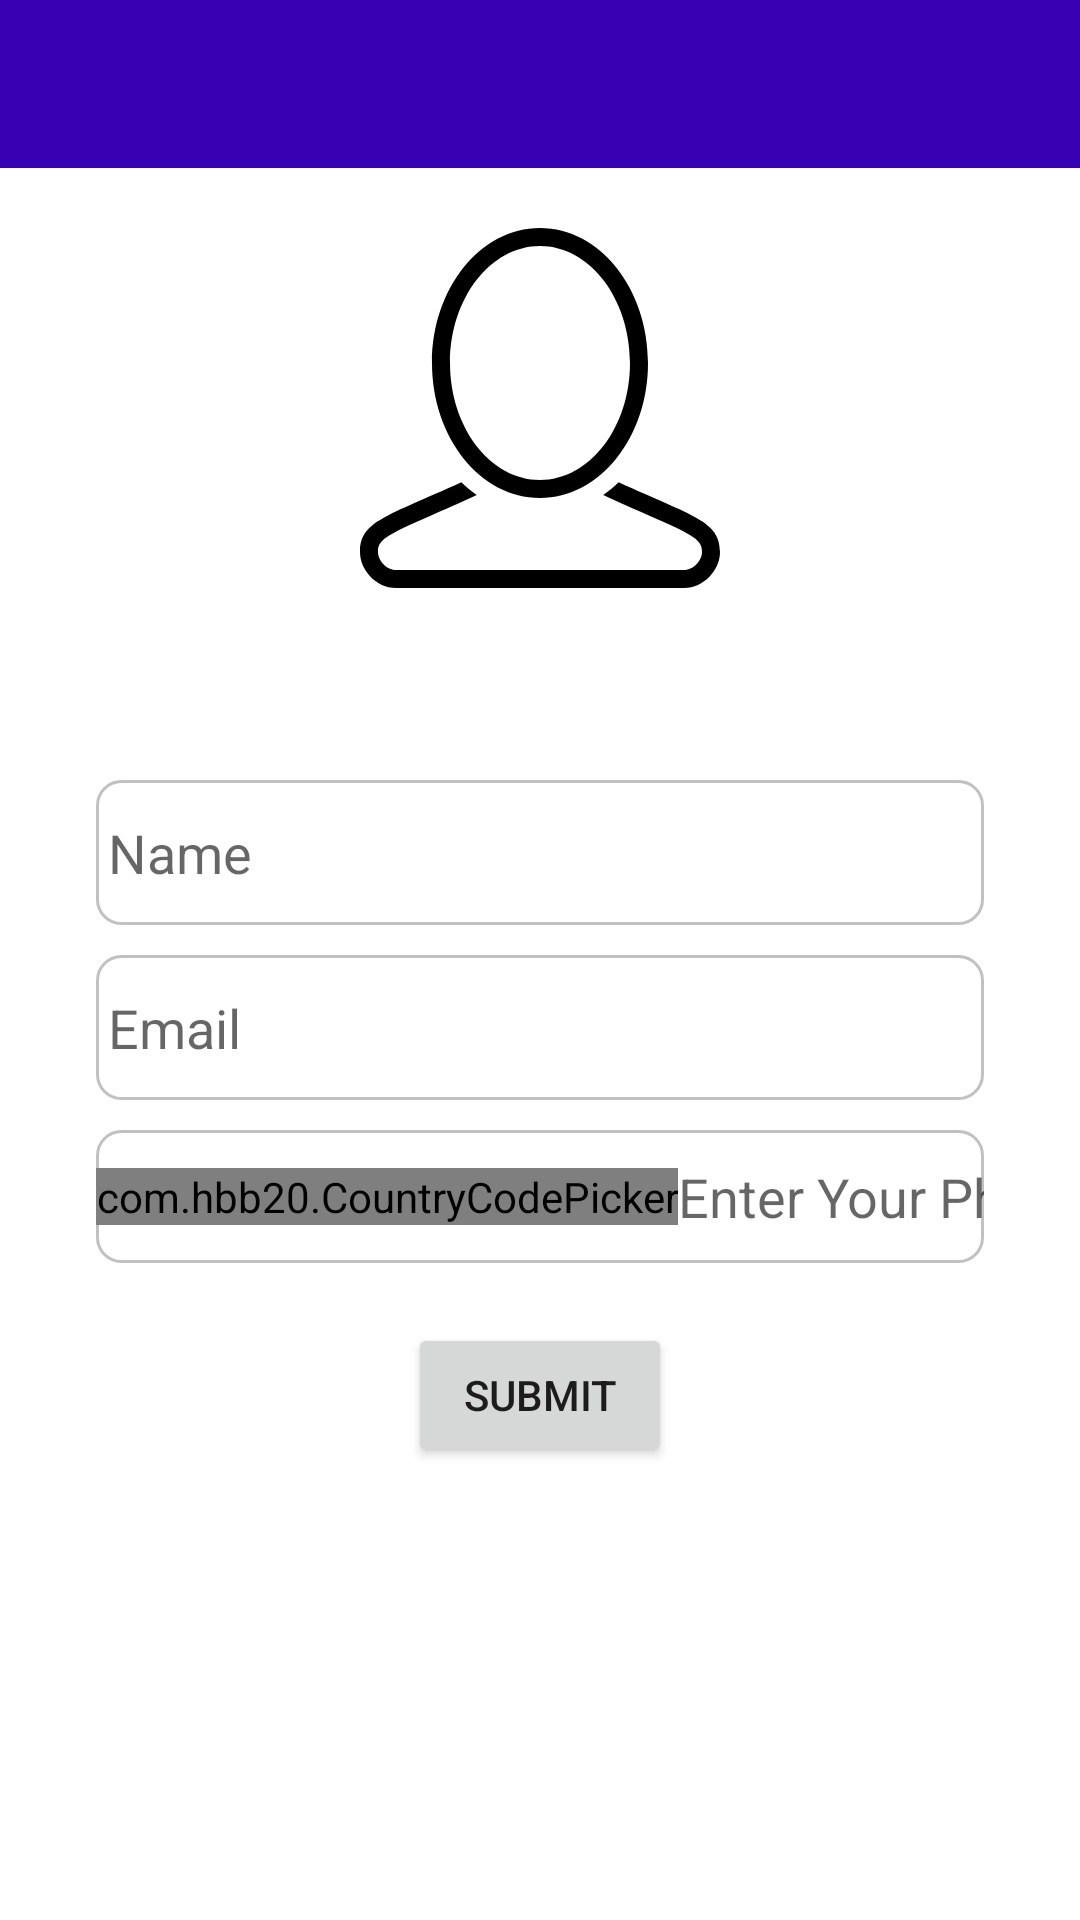

Produce the Android XML layout that renders to this screen, including the resource entries it uses.
<!-- AndroidManifest.xml: application theme Theme.PracticalTask -->
<!-- res/layout/activity_profile.xml -->
<?xml version="1.0" encoding="utf-8"?>
<LinearLayout xmlns:android="http://schemas.android.com/apk/res/android"
    xmlns:app="http://schemas.android.com/apk/res-auto"
    android:layout_width="match_parent"
    android:layout_height="match_parent"
    android:gravity="center_horizontal"
    android:orientation="vertical">

    <androidx.appcompat.widget.Toolbar
        android:id="@+id/toolbar"
        android:layout_width="match_parent"
        android:layout_height="?actionBarSize"
        android:background="@color/purple_700"
        app:titleTextColor="@color/white" />


    <androidx.appcompat.widget.AppCompatImageView
        android:layout_width="120dp"
        android:layout_height="120dp"
        android:layout_marginTop="20dp"
        android:src="@drawable/ic_profile"
        android:tint="@color/black" />

    <androidx.appcompat.widget.AppCompatEditText
        android:id="@+id/edtName"
        android:layout_width="match_parent"
        android:layout_height="wrap_content"
        android:layout_marginHorizontal="32dp"
        android:layout_marginTop="64dp"
        android:background="@drawable/bg_border"
        android:hint="@string/name"
        android:inputType="text"
        android:paddingHorizontal="4dp"
        android:paddingVertical="12dp" />

    <androidx.appcompat.widget.AppCompatEditText
        android:id="@+id/edtEmail"
        android:layout_width="match_parent"
        android:layout_height="wrap_content"
        android:layout_marginHorizontal="32dp"
        android:layout_marginTop="10dp"
        android:background="@drawable/bg_border"
        android:hint="@string/email"
        android:inputType="textEmailAddress"
        android:paddingHorizontal="4dp"
        android:paddingVertical="12dp" />

    <LinearLayout
        android:layout_width="match_parent"
        android:layout_height="wrap_content"
        android:layout_marginHorizontal="32dp"
        android:layout_marginTop="10dp"
        android:background="@drawable/bg_border"
        android:gravity="center"
        android:orientation="horizontal"
        android:paddingVertical="10dp">

        <com.hbb20.CountryCodePicker
            android:id="@+id/countryCodePicker"
            android:layout_width="wrap_content"
            android:layout_height="wrap_content"
            app:ccp_textSize="14sp" />

        <androidx.appcompat.widget.AppCompatEditText
            android:id="@+id/edtPhoneNumber"
            android:layout_width="0dp"
            android:layout_height="wrap_content"
            android:layout_weight="1"
            android:background="@null"
            android:hint="@string/enter_your_phone_number"
            android:inputType="phone" />
    </LinearLayout>

    <Button
        android:id="@+id/btnSubmit"
        android:layout_width="wrap_content"
        android:layout_height="wrap_content"
        android:layout_marginVertical="20dp"
        android:text="@string/action_submit" />
</LinearLayout>
<!-- resources referenced by this layout -->
<resources>
  <!-- drawable bg_border (drawable) -->
  <?xml version="1.0" encoding="utf-8"?>
  <shape xmlns:android="http://schemas.android.com/apk/res/android"
      android:shape="rectangle">
  
      <stroke
          android:width="1dp"
          android:color="#C1C1C1" />
      <corners android:radius="8dp" />
  
  </shape>
  <!-- drawable ic_profile (drawable) -->
  <vector xmlns:android="http://schemas.android.com/apk/res/android"
      android:width="36dp"
      android:height="36dp"
      android:viewportWidth="512"
      android:viewportHeight="512">
    <path
        android:fillColor="#FFFFFF"
        android:pathData="M256,0c-84.83,0 -153.6,85.965 -153.6,192S171.17,384 256,384s153.6,-85.965 153.6,-192S340.83,0 256,0zM256,358.4c-70.579,0 -128,-74.65 -128,-166.4S185.421,25.6 256,25.6S384,100.25 384,192S326.579,358.4 256,358.4z"/>
    <path
        android:fillColor="#FFFFFF"
        android:pathData="M367.812,361.762c-6.869,6.682 -14.182,12.689 -21.82,18.099c24.388,11.332 45.781,20.753 64.051,28.732c67.797,29.585 76.356,35.439 76.356,52.207c0,11.597 -11.418,25.6 -25.6,25.6H51.2c-14.182,0 -25.6,-14.003 -25.6,-25.6c0,-16.768 8.559,-22.622 76.348,-52.207c18.278,-7.979 39.671,-17.399 64.051,-28.732c-7.637,-5.41 -14.95,-11.418 -21.82,-18.099C37.598,410.539 0,417.075 0,460.8C0,486.4 22.921,512 51.2,512h409.6c28.279,0 51.2,-25.6 51.2,-51.2C512,417.075 474.402,410.539 367.812,361.762z"/>
  </vector>
  <string name="action_submit">Submit</string>
  <string name="email">Email</string>
  <string name="enter_your_phone_number">Enter Your Phone Number</string>
  <string name="name">Name</string>
  <style name="Theme.PracticalTask" parent="Theme.MaterialComponents.DayNight.DarkActionBar">
          
          <item name="colorPrimary">@color/purple_500</item>
          <item name="colorPrimaryVariant">@color/purple_700</item>
          <item name="colorOnPrimary">@color/white</item>
          
          <item name="colorSecondary">@color/teal_200</item>
          <item name="colorSecondaryVariant">@color/teal_700</item>
          <item name="colorOnSecondary">@color/black</item>
          
          <item name="android:statusBarColor" tools:targetApi="l">?attr/colorPrimaryVariant</item>
          
          <item name="windowActionBar">false</item>
          <item name="windowNoTitle">true</item>
      </style>
  <!-- not gathered from this repository: default colours our renderer supplied (Android Studio template values) -->
  <color name="purple_500">#FF6200EE</color>
  <color name="purple_700">#FF3700B3</color>
  <color name="teal_200">#FF03DAC5</color>
  <color name="teal_700">#FF018786</color>
  <color name="black">#FF000000</color>
  <color name="white">#FFFFFFFF</color>
</resources>
